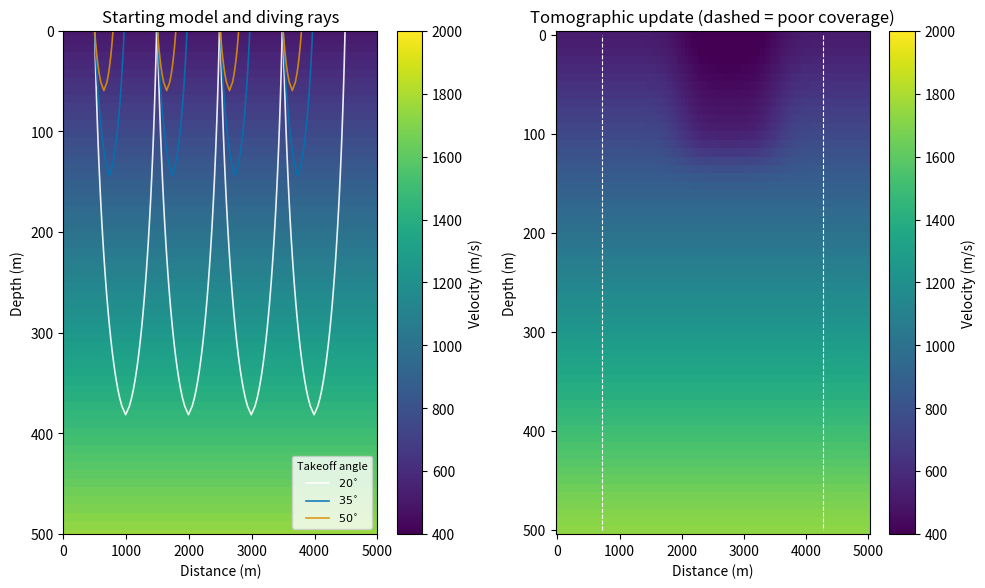

Reproduce this figure in Python. (Note: this script raises an exception after producing the figure.)
"""
Diving-wave tomography: starting model, rays, and updated tomographic model.

Output: figures/term03_lec02/term03_lec02_diving_wave_tomography.png
"""

import numpy as np
import matplotlib.pyplot as plt
from matplotlib.patches import FancyArrowPatch

COLORS = ["#0173B2", "#DE8F05", "#029E73", "#D55E00", "#CC79A7", "#F0E442"]

# Grid
nz, nx = 60, 100
z = np.linspace(0, 500, nz)  # depth in m
x = np.linspace(0, 5000, nx)  # horizontal in m
Z, X = np.meshgrid(z, x, indexing="ij")

# Starting model: v = v0 + k*z, v0 = 500 m/s, k = 2.5 m/s per m
v0 = 500.0
k = 2.5
v_start = v0 + k * Z

# True model has a low-velocity channel at x ~ 2000-3000 m, shallow
v_true = v_start.copy()
channel = ((X > 2000) & (X < 3500) & (Z < 120))
v_true[channel] *= 0.7

# Tomographic update: smooth version of the true model (after regularization)
from scipy.ndimage import gaussian_filter
v_update = gaussian_filter(v_true, sigma=(2, 5))

# Ray tracing for a diving wave in a v(z) medium: x(p) = integral p v / sqrt(1 - p^2 v^2) dz
# Use a constant gradient v = v0 + k*z; ray parameter p = sin(theta)/v
# For a source at x_s, turning depth where p*v_max = 1.
def diving_ray_x(xs, p, vz, z):
    """Return (x, z) arrays for a diving ray from source xs in a v(z) medium.

    The ray is traced downward until p*v(z) approaches 1 (the turning point),
    then reflected upward.  This avoids the singularity at the turning point
    and keeps the ray inside the model bounds.
    """
    # Turning index: last valid depth before p*vz would exceed 1
    valid = p * vz < 0.999
    if not np.any(valid):
        return np.array([xs]), np.array([z[0]])
    turn_idx = np.where(valid)[0][-1]
    if turn_idx < 2:
        return np.array([xs]), np.array([z[0]])

    theta = np.arcsin(np.clip(p * vz[: turn_idx + 1], -1, 1))
    dx_dz = np.tan(theta)
    x_down = np.zeros(turn_idx + 1)
    x_down[0] = xs
    for i in range(1, turn_idx + 1):
        dz = z[i] - z[i - 1]
        x_down[i] = x_down[i - 1] + 0.5 * (dx_dz[i] + dx_dz[i - 1]) * dz

    x_turn = x_down[-1]
    # Downward branch + mirrored upward branch (exclude duplicate turning point)
    z_ray = np.concatenate([z[: turn_idx + 1], z[turn_idx - 1 :: -1]])
    x_ray = np.concatenate([x_down, 2 * x_turn - x_down[-2 :: -1]])

    return x_ray, z_ray

# 1D starting velocity profile (same at every x)
vz_start = v0 + k * z

source_positions = [500, 1500, 2500, 3500]
# Ray parameters for a few takeoff angles; smaller p = steeper ray, deeper turn.
ray_specs = [
    (1.0 / 1462.0, "white", r"$20^{\circ}$"),   # turn ~ z = 385 m
    (1.0 / 871.0, COLORS[0], r"$35^{\circ}$"),  # turn ~ z = 148 m
    (1.0 / 653.0, COLORS[1], r"$50^{\circ}$"),  # turn ~ z = 61 m
]

fig, axes = plt.subplots(1, 2, figsize=(10, 6), dpi=150)

# Starting model with rays
ax = axes[0]
im = ax.pcolormesh(X, Z, v_start, shading="auto", cmap="viridis", vmin=400, vmax=2000)
for p, color, label in ray_specs:
    for xs in source_positions:
        x_ray, z_ray = diving_ray_x(xs, p, vz_start, z)
        ax.plot(x_ray, z_ray, color=color, lw=1.2, alpha=0.9, label=label if xs == source_positions[0] else "")
ax.set_xlim(x.min(), x.max())
ax.set_ylim(z.max(), z.min())
ax.set_xlabel("Distance (m)")
ax.set_ylabel("Depth (m)")
ax.set_title("Starting model and diving rays")
ax.legend(title="Takeoff angle", loc="lower right", fontsize=8, title_fontsize=8)
cb = plt.colorbar(im, ax=ax, label="Velocity (m/s)")

# Updated tomographic model
ax = axes[1]
im = ax.pcolormesh(X, Z, v_update, shading="auto", cmap="viridis", vmin=400, vmax=2000)
# Overlay coverage mask (where v_update is well constrained: away from edges)
coverage = np.ones_like(v_update)
coverage[:, :15] = 0.3
coverage[:, -15:] = 0.3
ax.contour(X, Z, coverage, levels=[0.5], colors="white", linestyles="--", linewidths=0.8)
ax.invert_yaxis()
ax.set_xlabel("Distance (m)")
ax.set_ylabel("Depth (m)")
ax.set_title("Tomographic update (dashed = poor coverage)")
cb = plt.colorbar(im, ax=ax, label="Velocity (m/s)")

plt.tight_layout()
plt.savefig("figures/term03_lec02/term03_lec02_diving_wave_tomography.png", dpi=150, bbox_inches="tight")
plt.close()
